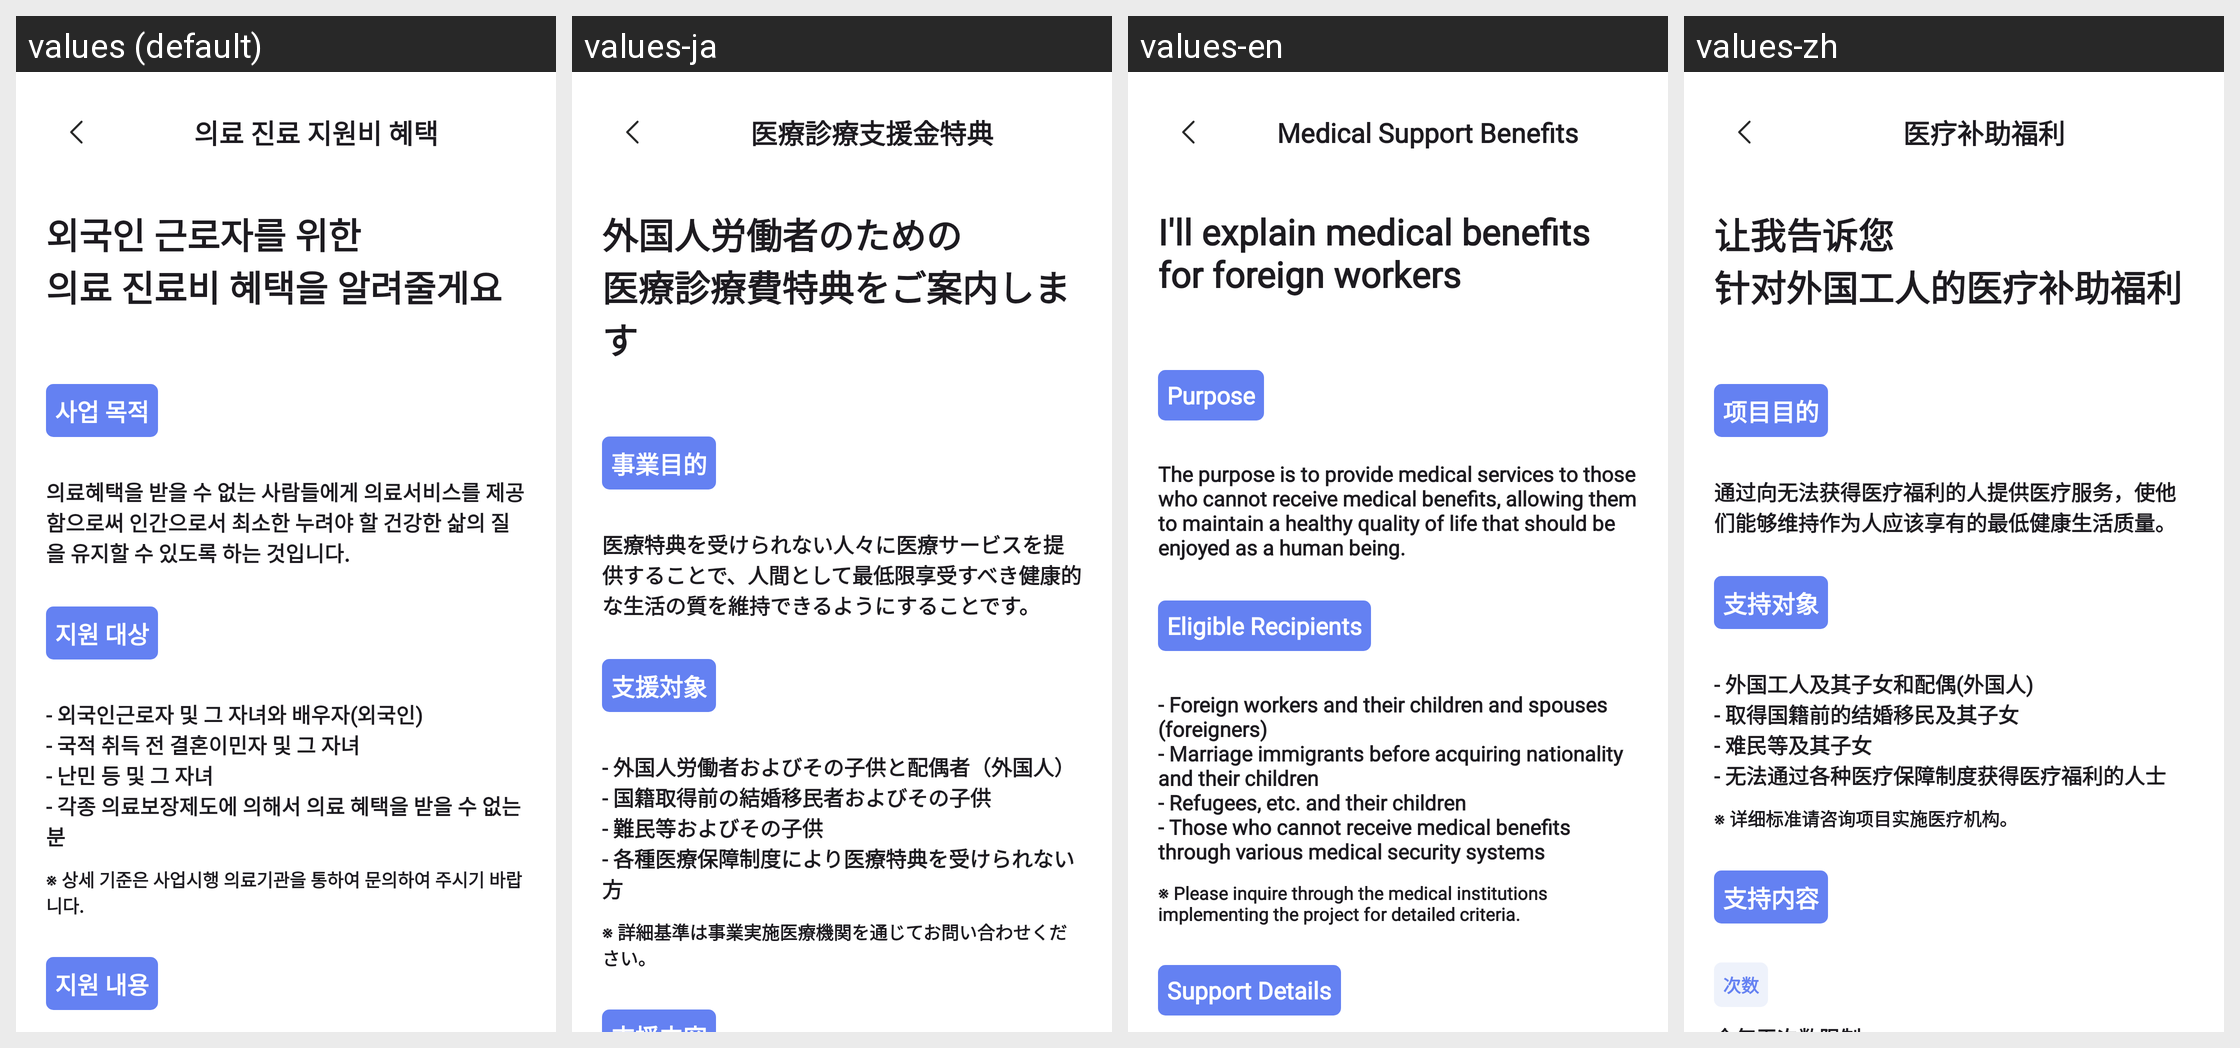

For this localized Android screen grid, give each drawn string resource with its value in every locale shown.
Android screen res/layout/fragment_free_hospital_policy.xml rendered under 4 locales, left to right: values (default), values-ja, values-en, values-zh. Device: Nexus 5 (rendered at 1080×1920; each locale shown at half size, 540×960, under a caption strip naming it); theme Theme.MedicalConnect.
Strings drawn on this screen, with the default value and each locale's value (text and hints the layout hard-codes, and strings that could not be matched under every locale, appear in the picture but are not listed):

medical_benefits_title
  values: 의료 진료 지원비 혜택
  values-ja: 医療診療支援金特典
  values-en: Medical Support Benefits
  values-zh: 医疗补助福利

worker_benefits_info
  values: 외국인 근로자를 위한
      의료 진료비 혜택을 알려줄게요
  values-ja: 外国人労働者のための
      医療診療費特典をご案内します
  values-en: I'll explain medical benefits
      for foreign workers
  values-zh: 让我告诉您
      针对外国工人的医疗补助福利

purpose
  values: 사업 목적
  values-ja: 事業目的
  values-en: Purpose
  values-zh: 项目目的

purpose_description
  values: 의료혜택을 받을 수 없는 사람들에게 의료서비스를 제공함으로써 인간으로서 최소한 누려야 할 건강한 삶의 질을 유지할 수 있도록 하는 것입니다.
  values-ja: 医療特典を受けられない人々に医療サービスを提供することで、人間として最低限享受すべき健康的な生活の質を維持できるようにすることです。
  values-en: The purpose is to provide medical services to those who cannot receive medical benefits, allowing them to maintain a healthy quality of life that should be enjoyed as a human being.
  values-zh: 通过向无法获得医疗福利的人提供医疗服务，使他们能够维持作为人应该享有的最低健康生活质量。

eligible_target
  values: 지원 대상
  values-ja: 支援対象
  values-en: Eligible Recipients
  values-zh: 支持对象

eligible_target_description
  values: - 외국인근로자 및 그 자녀와 배우자(외국인)
      - 국적 취득 전 결혼이민자 및 그 자녀
      - 난민 등 및 그 자녀
      - 각종 의료보장제도에 의해서 의료 혜택을 받을 수 없는 분
  values-ja: - 外国人労働者およびその子供と配偶者（外国人）
      - 国籍取得前の結婚移民者およびその子供
      - 難民等およびその子供
      - 各種医療保障制度により医療特典を受けられない方
  values-en: - Foreign workers and their children and spouses (foreigners)
      - Marriage immigrants before acquiring nationality and their children
      - Refugees, etc. and their children
      - Those who cannot receive medical benefits through various medical security systems
  values-zh: - 外国工人及其子女和配偶(外国人)
      - 取得国籍前的结婚移民及其子女
      - 难民等及其子女
      - 无法通过各种医疗保障制度获得医疗福利的人士

detailed_inquiry
  values: ※ 상세 기준은 사업시행 의료기관을 통하여 문의하여 주시기 바랍니다.
  values-ja: ※ 詳細基準は事業実施医療機関を通じてお問い合わせください。
  values-en: ※ Please inquire through the medical institutions implementing the project for detailed criteria.
  values-zh: ※ 详细标准请咨询项目实施医疗机构。
